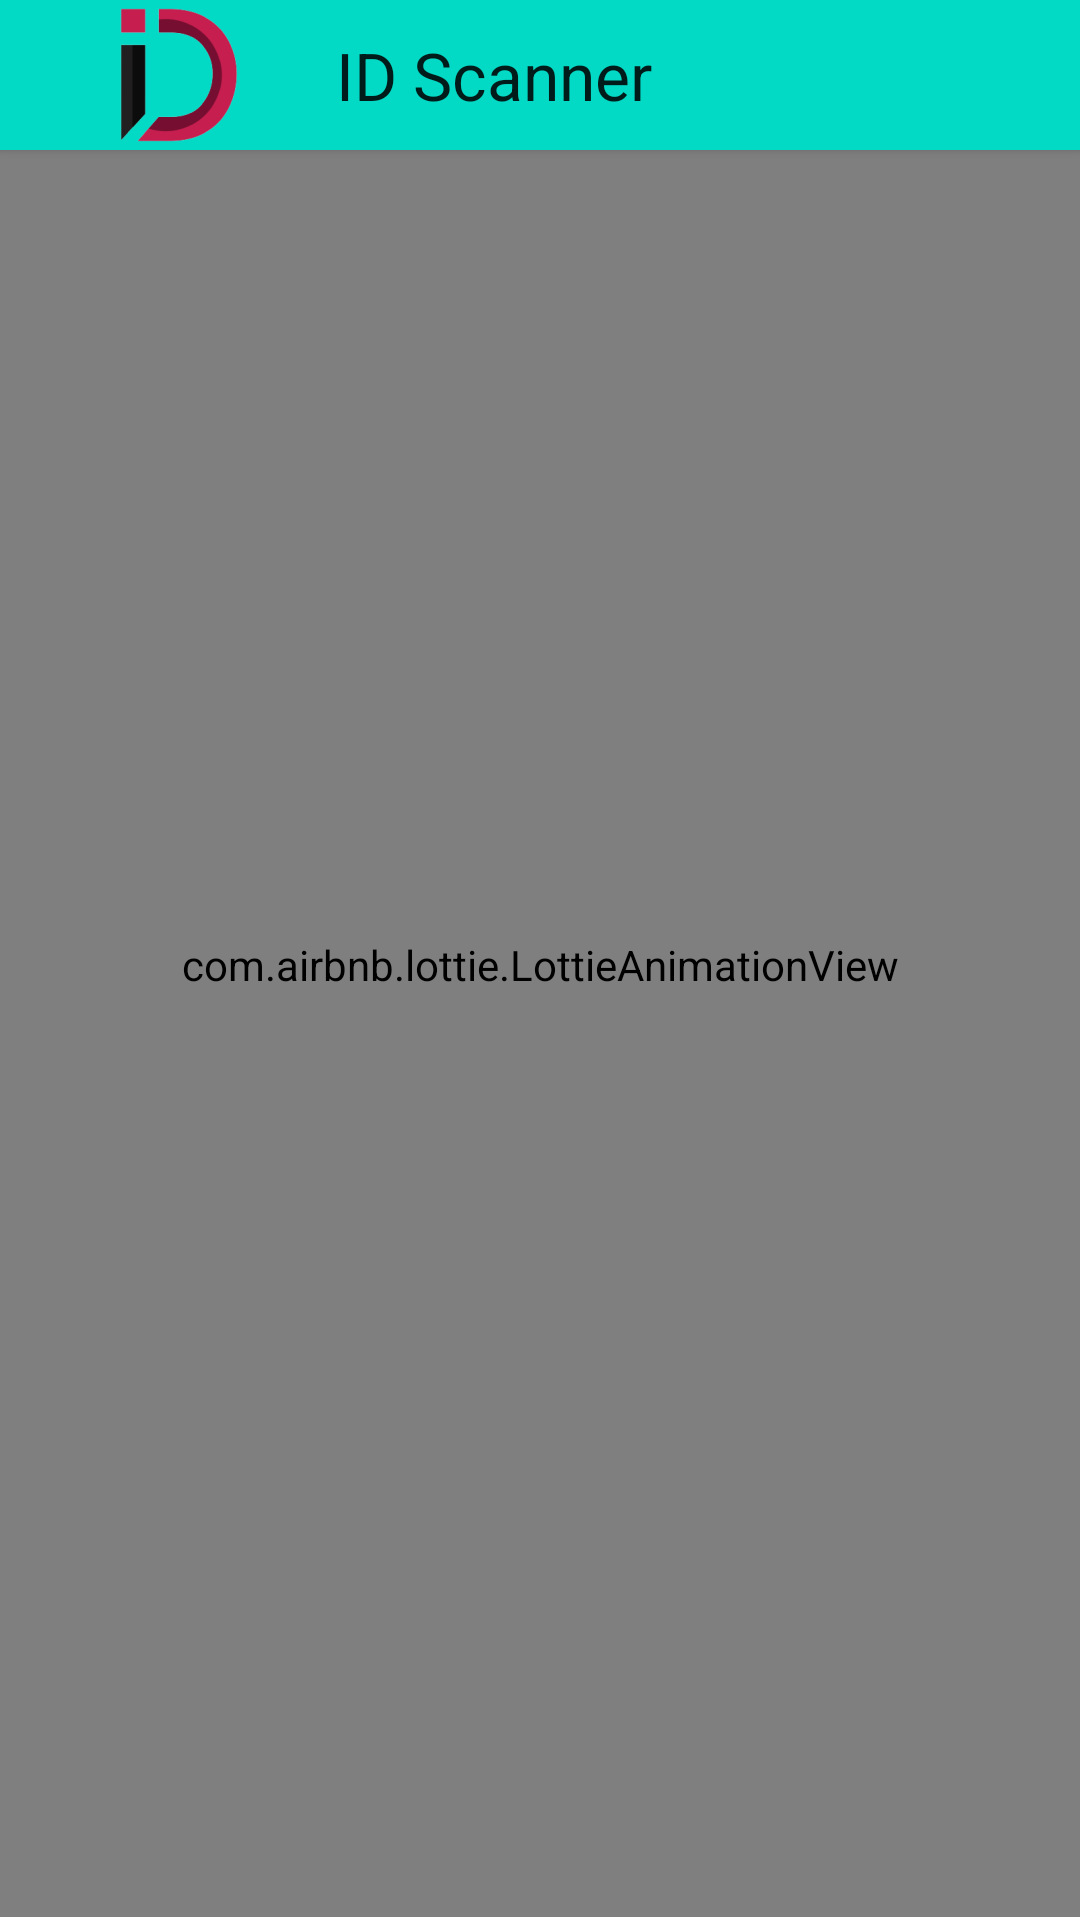

Here is an Android app screen rendered from its layout file. Give the layout XML and the strings, colors and styles it references.
<!-- AndroidManifest.xml: application theme Theme.Test -->
<!-- res/layout/activity_failed.xml -->
<?xml version="1.0" encoding="utf-8"?>
<androidx.constraintlayout.widget.ConstraintLayout xmlns:android="http://schemas.android.com/apk/res/android"
    xmlns:app="http://schemas.android.com/apk/res-auto"
    xmlns:tools="http://schemas.android.com/tools"
    android:layout_width="match_parent"
    android:layout_height="match_parent"
    tools:context=".failed_act">

    <com.airbnb.lottie.LottieAnimationView
        android:id="@+id/faiii"
        android:layout_width="match_parent"
        android:layout_height="match_parent"
        android:layout_marginTop="4dp"
        android:layout_marginBottom="1dp"
        app:layout_constraintBottom_toBottomOf="parent"
        app:layout_constraintEnd_toEndOf="parent"
        app:layout_constraintStart_toStartOf="parent"
        app:layout_constraintTop_toTopOf="parent"
        app:lottie_autoPlay="true"
        app:lottie_loop="true"
        app:lottie_rawRes="@raw/wrong_not" />
    <androidx.appcompat.widget.Toolbar
        android:layout_width="match_parent"
        app:titleMarginBottom="@dimen/cardview_compat_inset_shadow"
        android:layout_height="50dp"
        android:background="?attr/colorPrimary"
        android:elevation="2dp"
        app:titleTextAppearance="@style/TextAppearance.Material3.ActionBar.Title"
        android:theme="@style/ThemeOverlay.AppCompat.ActionBar"
        app:layout_constraintTop_toTopOf="parent"
        app:navigationIcon="@mipmap/ic_launcher_foreground"
        app:popupTheme="@style/ThemeOverlay.AppCompat.Light"

        app:title="@string/IDScanner" />

</androidx.constraintlayout.widget.ConstraintLayout>
<!-- resources referenced by this layout -->
<resources>
  <!-- mipmap ic_launcher_foreground: png bitmap (mipmap-hdpi, 3035 bytes) -->
  <string name="IDScanner">ID Scanner</string>
  <style name="Theme.Test" parent="Theme.MaterialComponents.DayNight.NoActionBar">
          
          <item name="colorPrimary">@color/teal_200</item>
          <item name="colorPrimaryVariant">@color/blue_teal</item>
          <item name="colorOnPrimary">@color/white</item>
          
          <item name="colorSecondary">@color/teal_200</item>
          <item name="colorSecondaryVariant">@color/teal_700</item>
          <item name="colorOnSecondary">@color/black</item>
          
          <item name="android:statusBarColor">?attr/colorPrimaryVariant</item>
          
          
  
      </style>
  <color name="teal_200">#FF03DAC5</color>
  <color name="blue_teal">#008080</color>
  <color name="white">#FFFFFFFF</color>
  <color name="teal_700">#FF018786</color>
  <color name="black">#FF000000</color>
</resources>
